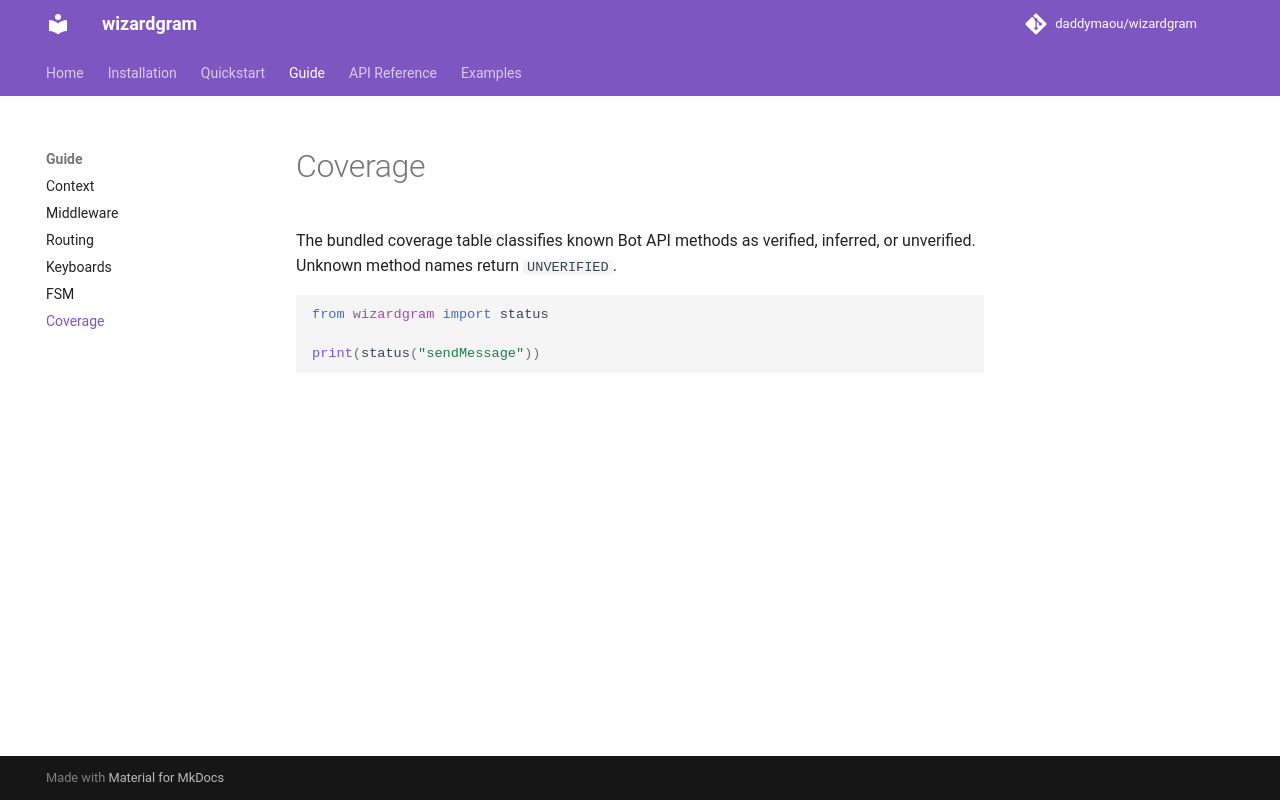

repository: daddymaou/wizardgram · page: guide/coverage/index.html · generator: mkdocs

# Coverage

The bundled coverage table classifies known Bot API methods as verified,
inferred, or unverified. Unknown method names return `UNVERIFIED`.

```python
from wizardgram import status

print(status("sendMessage"))
```
